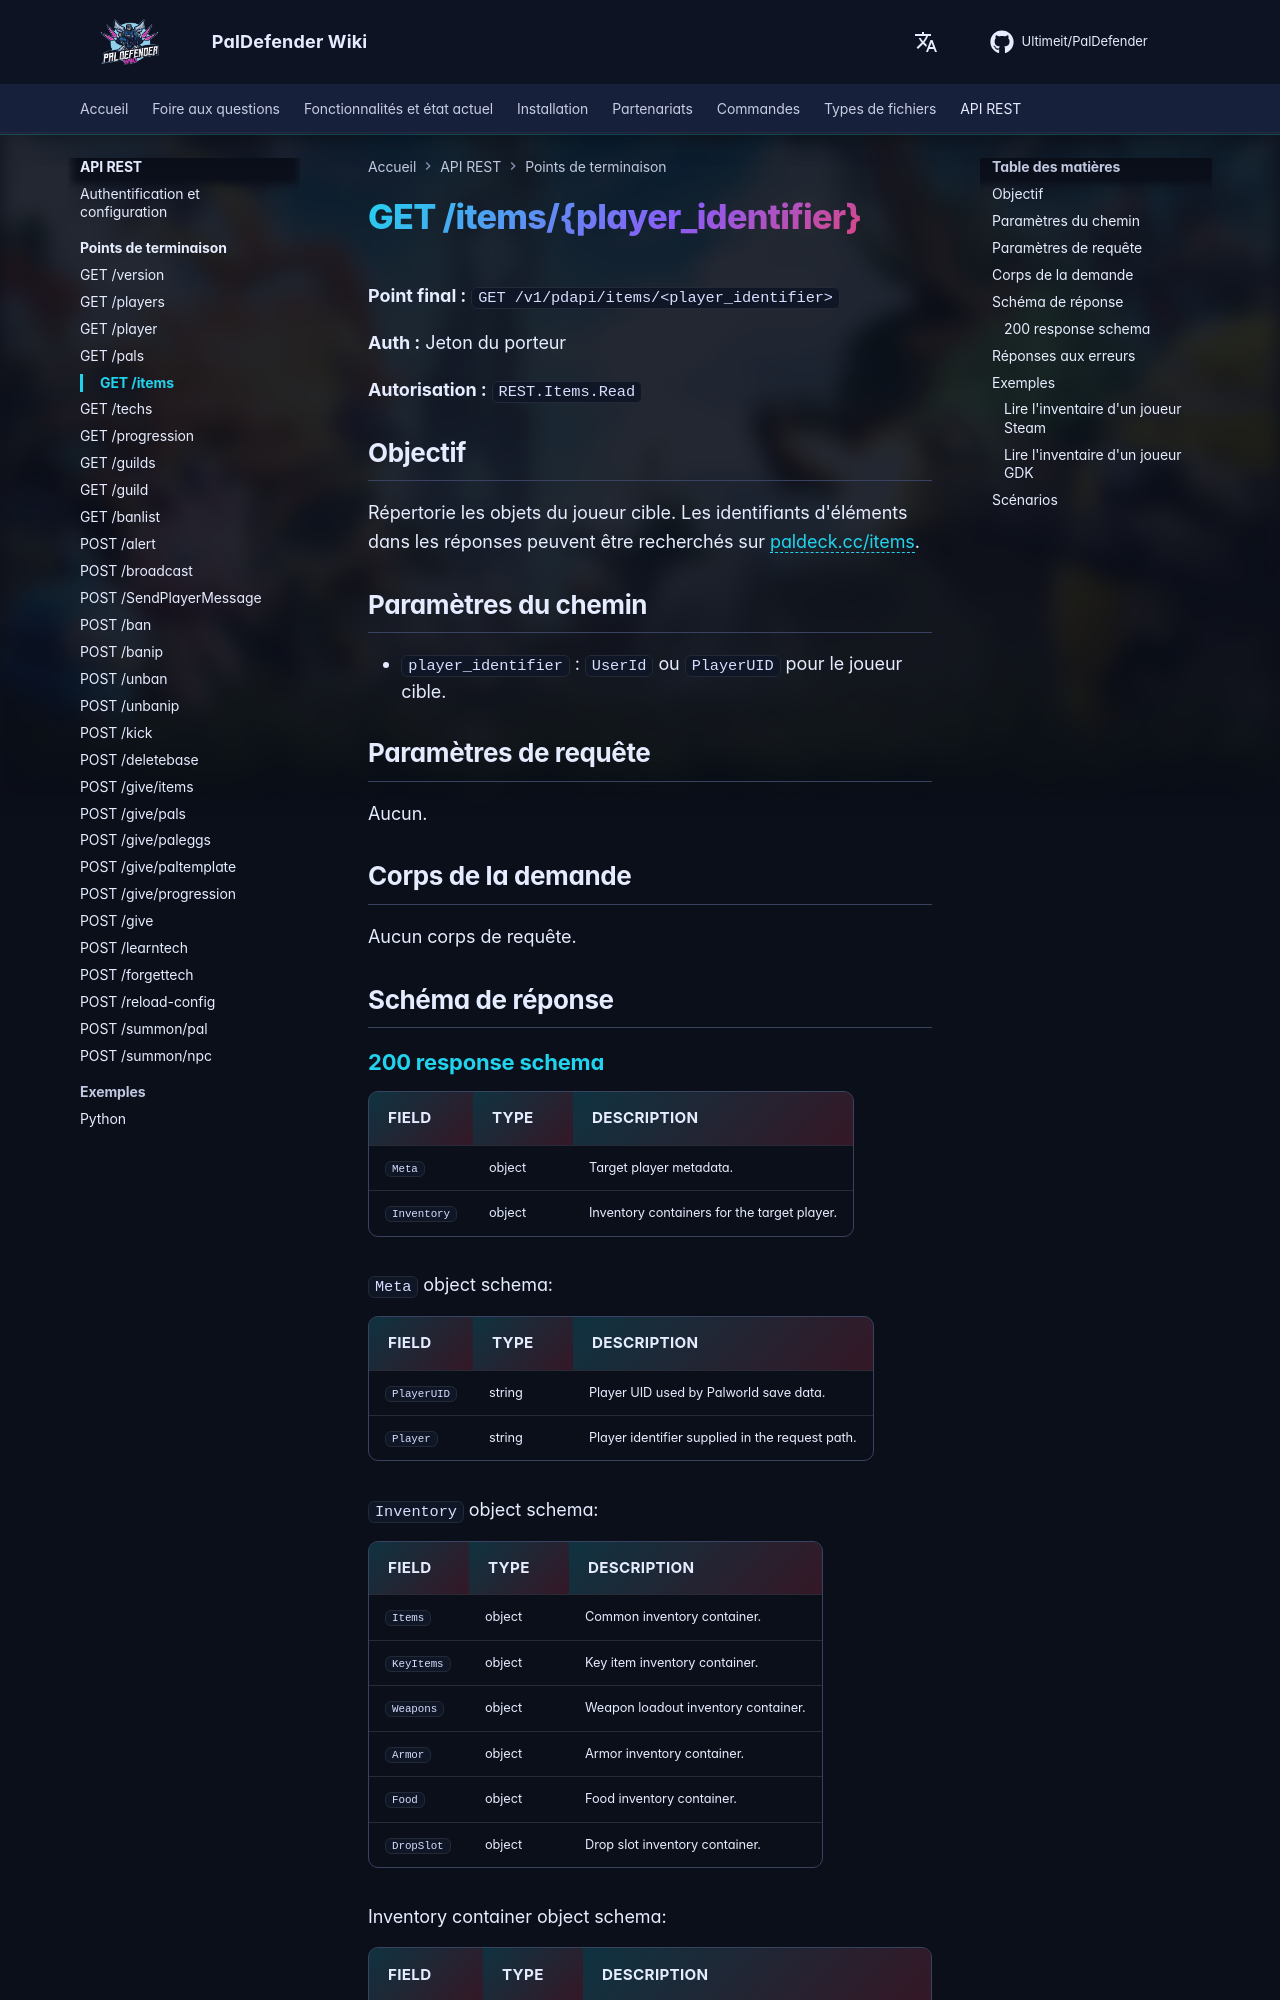

repository: Ultimeit/PalDefender · page: fr/RESTAPI/Endpoints/items/index.html · generator: mkdocs

# GET /items/{player_identifier}



**Point final :** `GET /v1/pdapi/items/<player_identifier>`

**Auth :** Jeton du porteur

**Autorisation :** `REST.Items.Read`

## Objectif

Répertorie les objets du joueur cible. Les identifiants d'éléments dans les réponses peuvent être recherchés sur [paldeck.cc/items](https://paldeck.cc/items).

## Paramètres du chemin

- `player_identifier` : `UserId` ou `PlayerUID` pour le joueur cible.

## Paramètres de requête

Aucun.

## Corps de la demande

Aucun corps de requête.

## Schéma de réponse

--8<-- "_snippets/restapi/schemas/items.md"
